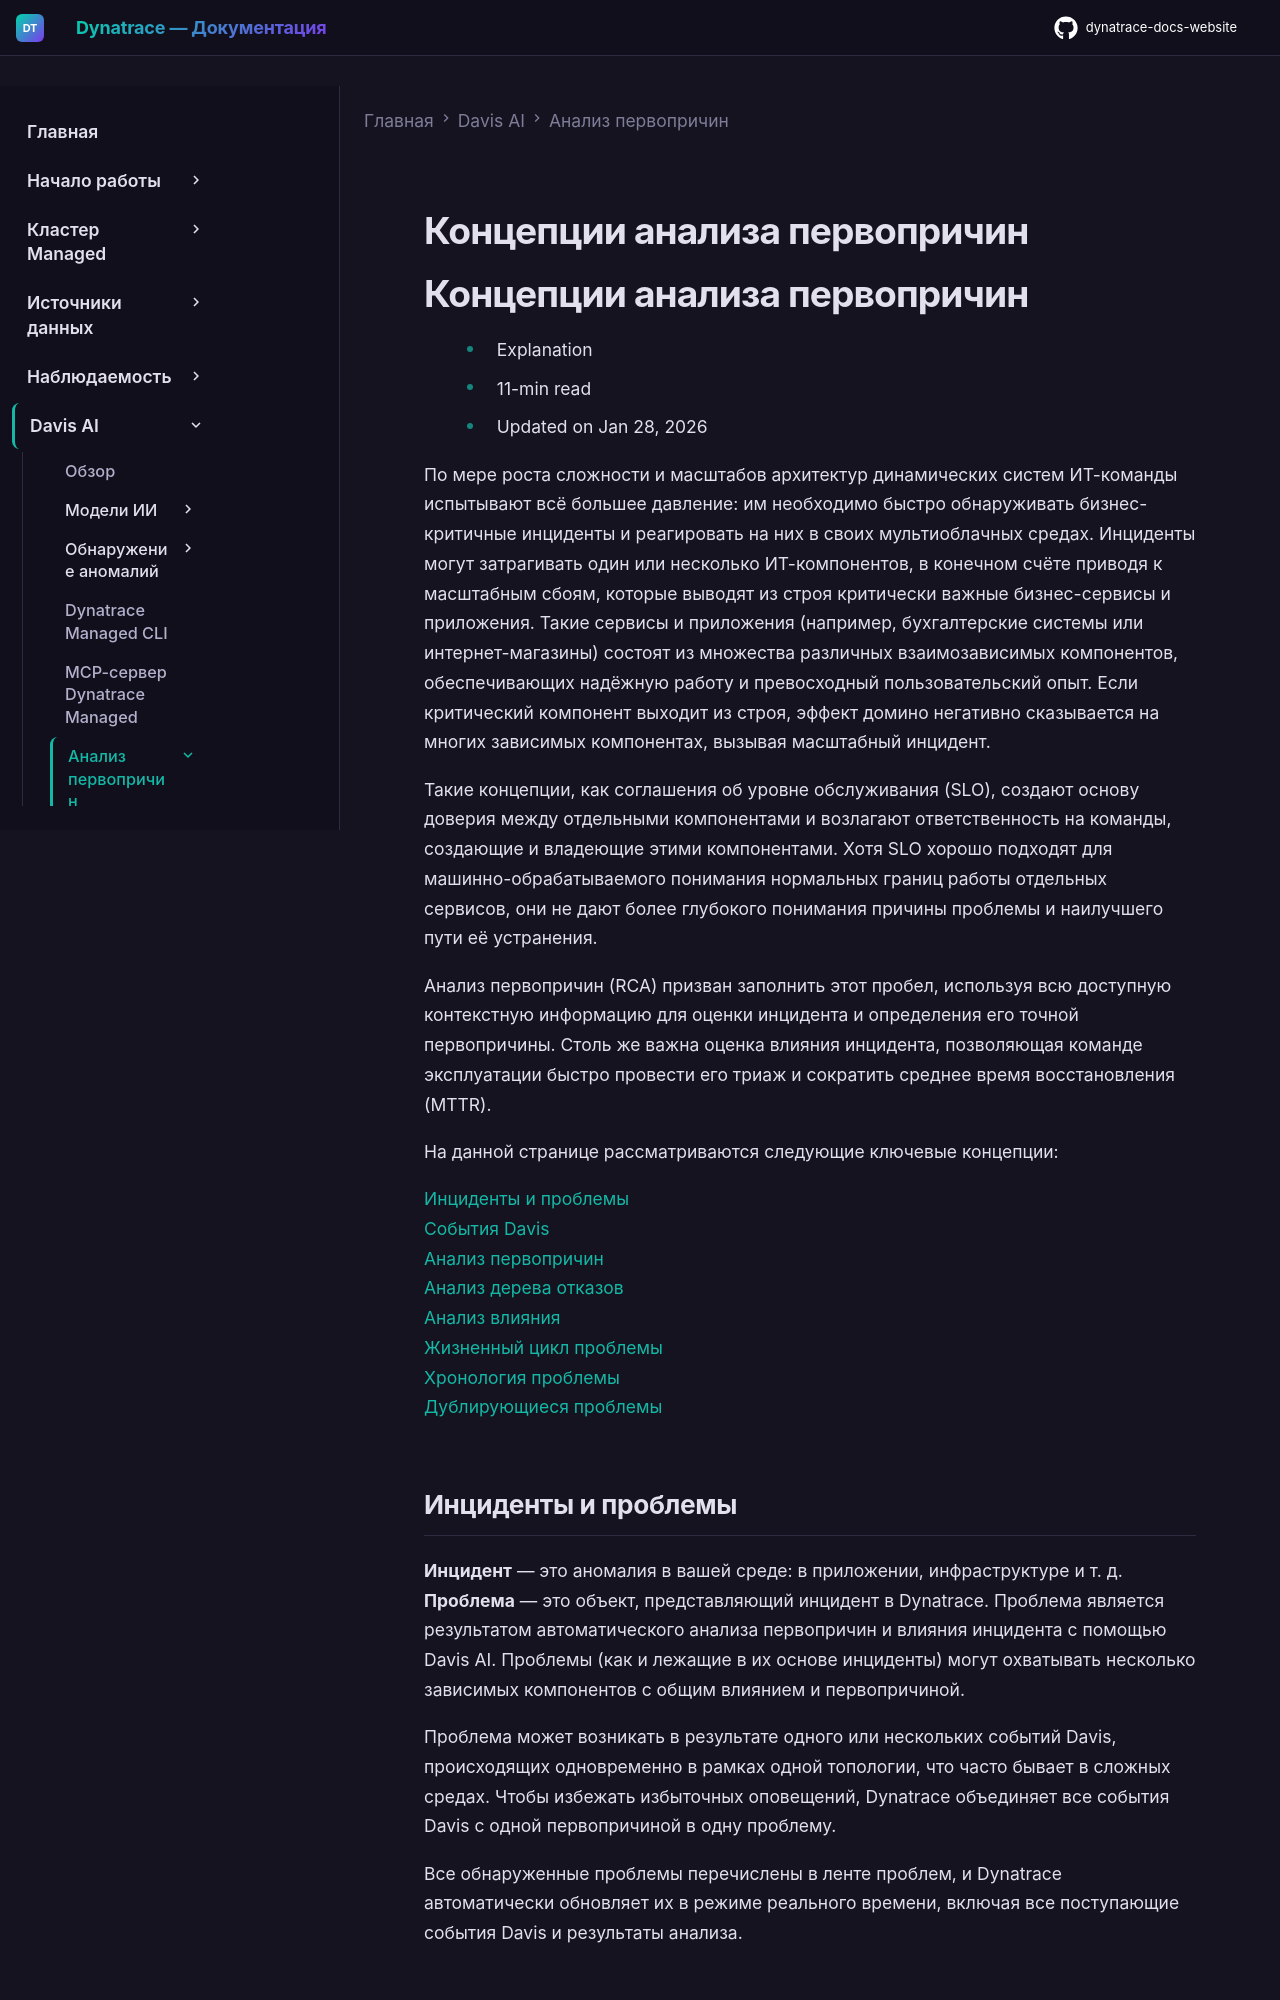

repository: Yerkebulan-Ardabayev/dynatrace-docs-website · page: managed-ru/dynatrace-intelligence/root-cause-analysis/concepts/index.html · generator: mkdocs

---
title: Концепции анализа первопричин
source: https://docs.dynatrace.com/managed/dynatrace-intelligence/root-cause-analysis/concepts
scraped: 2026-05-12T11:14:30.313086
---

# Концепции анализа первопричин

# Концепции анализа первопричин

* Explanation
* 11-min read
* Updated on Jan 28, 2026

По мере роста сложности и масштабов архитектур динамических систем ИТ-команды испытывают всё большее давление: им необходимо быстро обнаруживать бизнес-критичные инциденты и реагировать на них в своих мультиоблачных средах. Инциденты могут затрагивать один или несколько ИТ-компонентов, в конечном счёте приводя к масштабным сбоям, которые выводят из строя критически важные бизнес-сервисы и приложения. Такие сервисы и приложения (например, бухгалтерские системы или интернет-магазины) состоят из множества различных взаимозависимых компонентов, обеспечивающих надёжную работу и превосходный пользовательский опыт. Если критический компонент выходит из строя, эффект домино негативно сказывается на многих зависимых компонентах, вызывая масштабный инцидент.

Такие концепции, как соглашения об уровне обслуживания (SLO), создают основу доверия между отдельными компонентами и возлагают ответственность на команды, создающие и владеющие этими компонентами. Хотя SLO хорошо подходят для машинно-обрабатываемого понимания нормальных границ работы отдельных сервисов, они не дают более глубокого понимания причины проблемы и наилучшего пути её устранения.

Анализ первопричин (RCA) призван заполнить этот пробел, используя всю доступную контекстную информацию для оценки инцидента и определения его точной первопричины. Столь же важна оценка влияния инцидента, позволяющая команде эксплуатации быстро провести его триаж и сократить среднее время восстановления (MTTR).

На данной странице рассматриваются следующие ключевые концепции:

[Инциденты и проблемы](#incidents-problems)  
[События Davis](#events)  
[Анализ первопричин](#root-cause-analysis)  
[Анализ дерева отказов](#fault-tree-analysis)  
[Анализ влияния](#impact-analysis)  
[Жизненный цикл проблемы](#problem-lifecycle)  
[Хронология проблемы](#problem-timing)  
[Дублирующиеся проблемы](#duplicate-problems)

## Инциденты и проблемы

**Инцидент** — это аномалия в вашей среде: в приложении, инфраструктуре и т. д. **Проблема** — это объект, представляющий инцидент в Dynatrace. Проблема является результатом автоматического анализа первопричин и влияния инцидента с помощью Davis AI. Проблемы (как и лежащие в их основе инциденты) могут охватывать несколько зависимых компонентов с общим влиянием и первопричиной.

Проблема может возникать в результате одного или нескольких событий Davis, происходящих одновременно в рамках одной топологии, что часто бывает в сложных средах. Чтобы избежать избыточных оповещений, Dynatrace объединяет все события Davis с одной первопричиной в одну проблему.

Все обнаруженные проблемы перечислены в ленте проблем, и Dynatrace автоматически обновляет их в режиме реального времени, включая все поступающие события Davis и результаты анализа.
